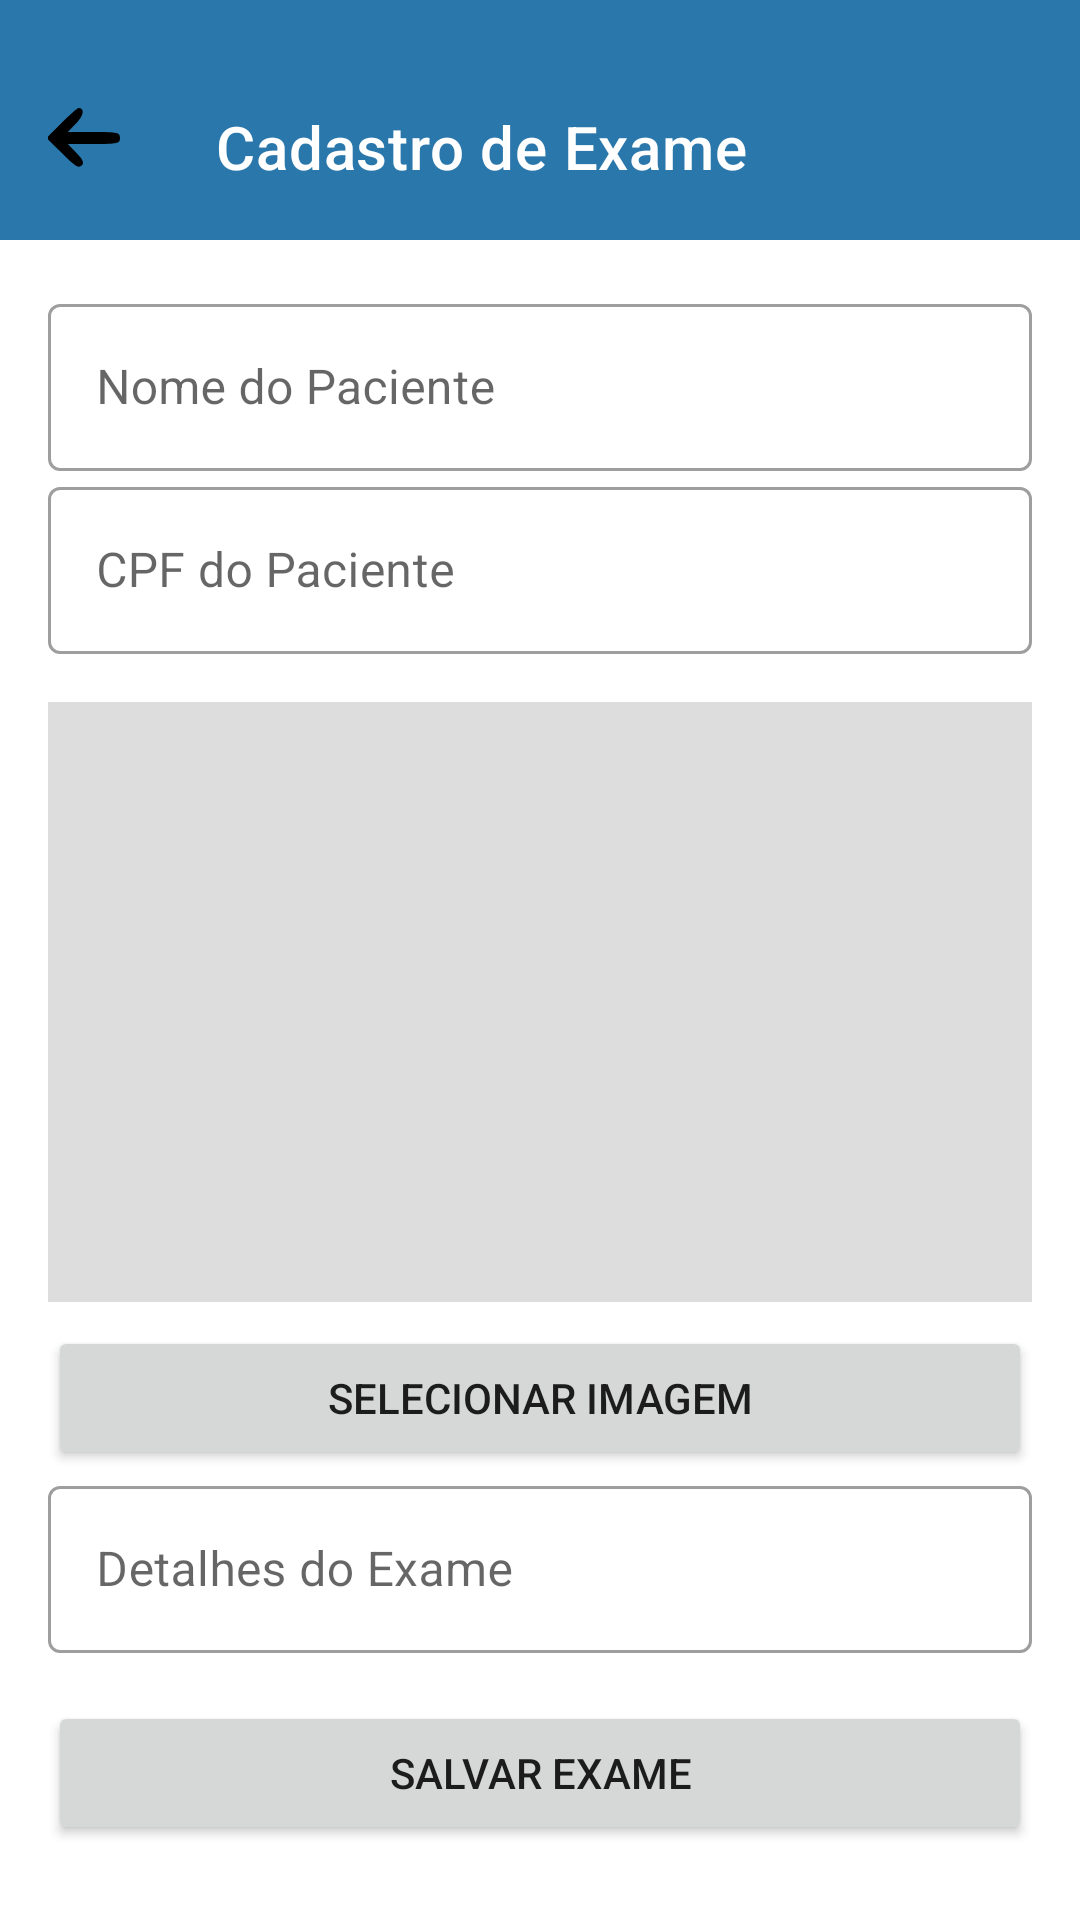

Here is an Android app screen rendered from its layout file. Give the layout XML and the strings, colors and styles it references.
<!-- AndroidManifest.xml: application theme Theme.DevHealthy -->
<!-- res/layout/activity_criar_exame.xml -->
<?xml version="1.0" encoding="utf-8"?>
<androidx.constraintlayout.widget.ConstraintLayout
    xmlns:android="http://schemas.android.com/apk/res/android"
    xmlns:app="http://schemas.android.com/apk/res-auto"
    xmlns:tools="http://schemas.android.com/tools"
    android:layout_width="match_parent"
    android:layout_height="match_parent"
    android:background="@color/white">

    
    <androidx.appcompat.widget.Toolbar
        android:id="@+id/toolbarCadastroExame"
        android:layout_width="0dp"
        android:layout_height="80dp"
        android:background="@color/main_color"
        android:paddingTop="18dp"
        app:contentInsetStart="0dp"
        app:navigationIcon="@drawable/seta_voltar"
        app:title="Cadastro de Exame"
        app:titleTextColor="@color/white"
        app:popupTheme="@style/ThemeOverlay.AppCompat.Light"
        app:layout_constraintTop_toTopOf="parent"
        app:layout_constraintStart_toStartOf="parent"
        app:layout_constraintEnd_toEndOf="parent" />

    
    <ScrollView
        android:id="@+id/formScrollExame"
        android:layout_width="0dp"
        android:layout_height="0dp"
        android:fillViewport="true"
        app:layout_constraintTop_toBottomOf="@id/toolbarCadastroExame"
        app:layout_constraintBottom_toBottomOf="parent"
        app:layout_constraintStart_toStartOf="parent"
        app:layout_constraintEnd_toEndOf="parent">

        <LinearLayout
            android:layout_width="match_parent"
            android:layout_height="wrap_content"
            android:orientation="vertical"
            android:padding="16dp"
            tools:context=".CadastroExameActivity">

            
            <com.google.android.material.textfield.TextInputLayout
                android:layout_width="match_parent"
                android:layout_height="wrap_content"
                android:hint="Nome do Paciente"
                style="@style/Widget.MaterialComponents.TextInputLayout.OutlinedBox">

                <com.google.android.material.textfield.TextInputEditText
                    android:id="@+id/editNomePaciente"
                    android:layout_width="match_parent"
                    android:layout_height="wrap_content" />
            </com.google.android.material.textfield.TextInputLayout>

            
            <com.google.android.material.textfield.TextInputLayout
                android:layout_width="match_parent"
                android:layout_height="wrap_content"
                android:hint="CPF do Paciente"
                style="@style/Widget.MaterialComponents.TextInputLayout.OutlinedBox">

                <com.google.android.material.textfield.TextInputEditText
                    android:id="@+id/editCpfPaciente"
                    android:layout_width="match_parent"
                    android:layout_height="wrap_content"
                    android:inputType="number" />
            </com.google.android.material.textfield.TextInputLayout>

            
            <ImageView
                android:id="@+id/imagePreview"
                android:layout_width="match_parent"
                android:layout_height="200dp"
                android:scaleType="centerCrop"
                android:layout_marginTop="16dp"
                android:background="#DDD" />

            
            <Button
                android:id="@+id/btnSelecionarImagem"
                android:text="Selecionar Imagem"
                android:layout_width="match_parent"
                android:layout_height="wrap_content"
                android:layout_marginTop="8dp" />

            
            <com.google.android.material.textfield.TextInputLayout
                android:layout_width="match_parent"
                android:layout_height="wrap_content"
                android:hint="Detalhes do Exame"
                style="@style/Widget.MaterialComponents.TextInputLayout.OutlinedBox">

                <com.google.android.material.textfield.TextInputEditText
                    android:id="@+id/editDetalhesExame"
                    android:layout_width="match_parent"
                    android:layout_height="wrap_content" />
            </com.google.android.material.textfield.TextInputLayout>

            
            <Button
                android:id="@+id/btnSalvarExame"
                android:text="Salvar Exame"
                android:layout_width="match_parent"
                android:layout_height="wrap_content"
                android:layout_marginTop="16dp" />
        </LinearLayout>
    </ScrollView>

</androidx.constraintlayout.widget.ConstraintLayout>
<!-- resources referenced by this layout -->
<resources>
  <color name="main_color">#2A77AB</color>
  <color name="white">#FFFFFFFF</color>
  <!-- drawable seta_voltar (drawable) -->
  <vector xmlns:android="http://schemas.android.com/apk/res/android"
      android:width="24dp"
      android:height="24dp"
      android:viewportWidth="24"
      android:viewportHeight="24">
    <path
        android:pathData="M4.5,7l-5,5 5.3,5.2c4,4.1 5.4,5 6.4,4 0.9,-0.9 0.6,-1.8 -1.7,-4.2l-2.9,-3 8.7,-0c8,-0 8.7,-0.2 8.7,-2 0,-1.8 -0.7,-2 -8.7,-2l-8.7,-0 2.8,-2.9c2.5,-2.6 2.9,-5.1 0.8,-5.1 -0.4,-0 -3,2.3 -5.7,5z"
        android:fillColor="#000000"
        android:strokeColor="#00000000"/>
  </vector>
  <style name="Theme.DevHealthy" parent="Theme.MaterialComponents.DayNight.NoActionBar">
  
      
      <item name="android:windowSplashScreenBackground">@color/black</item>
      <item name="android:windowSplashScreenAnimatedIcon">@mipmap/app_icon2_round</item>
  
      
      <item name="colorPrimary">@color/main_color</item>
      <item name="colorPrimaryVariant">@color/purple_700</item>
      <item name="colorOnPrimary">@color/white</item>
  
      
      <item name="colorSecondary">@color/teal_200</item>
      <item name="colorSecondaryVariant">@color/teal_700</item>
      <item name="colorOnSecondary">@color/black</item>
  
      
      <item name="android:statusBarColor">@color/status_bar_color</item>
  </style>
  <color name="black">#FF000000</color>
  <color name="purple_700">#FF3700B3</color>
  <color name="teal_200">#FF03DAC5</color>
  <color name="teal_700">#FF018786</color>
  <color name="status_bar_color">#074671</color>
</resources>
